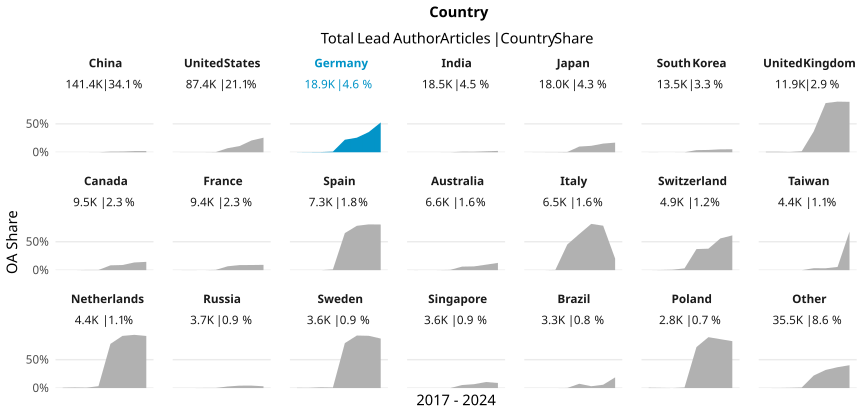

Values plotted in this chart, from the file beside it:
country_name_fct, cr_year, articles, cc_total, prop
China, '17, 11527, 2, 1.7350568231109568e-4
China, '18, 15053, 0, 0
China, '19, 17336, 1, 5.7683433317951084e-5
China, '20, 17765, 10, 5.629045876723895e-4
China, '21, 20059, 219, 0.01092
China, '22, 22237, 271, 0.01219
China, '23, 24756, 504, 0.02036
China, '24, 12647, 266, 0.02103
United States, '17, 11852, 8, 6.749915626054674e-4
United States, '18, 12569, 10, 7.956082425013923e-4
United States, '19, 12405, 12, 9.673518742442564e-4
United States, '20, 12850, 42, 0.003268
United States, '21, 11865, 846, 0.0713
United States, '22, 10782, 1174, 0.1089
United States, '23, 10630, 2207, 0.2076
United States, '24, 4468, 1146, 0.2565
Germany, '17, 2514, 2, 7.955449482895784e-4
Germany, '18, 2657, 6, 0.002258
Germany, '19, 2798, 10, 0.003574
Germany, '20, 2687, 30, 0.01116
Germany, '21, 2684, 592, 0.2206
Germany, '22, 2328, 597, 0.2564
Germany, '23, 2308, 821, 0.3557
Germany, '24, 970, 509, 0.5247
India, '17, 1674, 0, 0
India, '18, 2071, 0, 0
India, '19, 2181, 0, 0
India, '20, 2193, 1, 4.5599635202918376e-4
India, '21, 2412, 24, 0.00995
India, '22, 2736, 25, 0.009137
India, '23, 3635, 60, 0.01651
India, '24, 1645, 39, 0.02371
Japan, '17, 2171, 0, 0
Japan, '18, 2345, 3, 0.001279
Japan, '19, 2497, 5, 0.002002
Japan, '20, 2704, 13, 0.004808
Japan, '21, 2592, 260, 0.1003
Japan, '22, 2303, 260, 0.1129
Japan, '23, 2328, 355, 0.1525
Japan, '24, 1028, 174, 0.1693
South Korea, '17, 1507, 1, 6.635700066357001e-4
South Korea, '18, 1762, 0, 0
South Korea, '19, 1804, 0, 0
South Korea, '20, 2000, 1, 5e-4
South Korea, '21, 1962, 73, 0.03721
South Korea, '22, 1770, 72, 0.04068
South Korea, '23, 1892, 97, 0.05127
South Korea, '24, 801, 42, 0.05243
United Kingdom, '17, 1575, 15, 0.009524
United Kingdom, '18, 1665, 15, 0.009009
United Kingdom, '19, 1760, 9, 0.005114
United Kingdom, '20, 1752, 31, 0.01769
United Kingdom, '21, 1582, 577, 0.3647
United Kingdom, '22, 1465, 1269, 0.8662
United Kingdom, '23, 1431, 1275, 0.891
United Kingdom, '24, 622, 552, 0.8875
Canada, '17, 1275, 0, 0
Canada, '18, 1357, 0, 0
Canada, '19, 1333, 5, 0.003751
Canada, '20, 1435, 5, 0.003484
... 108 more rows
